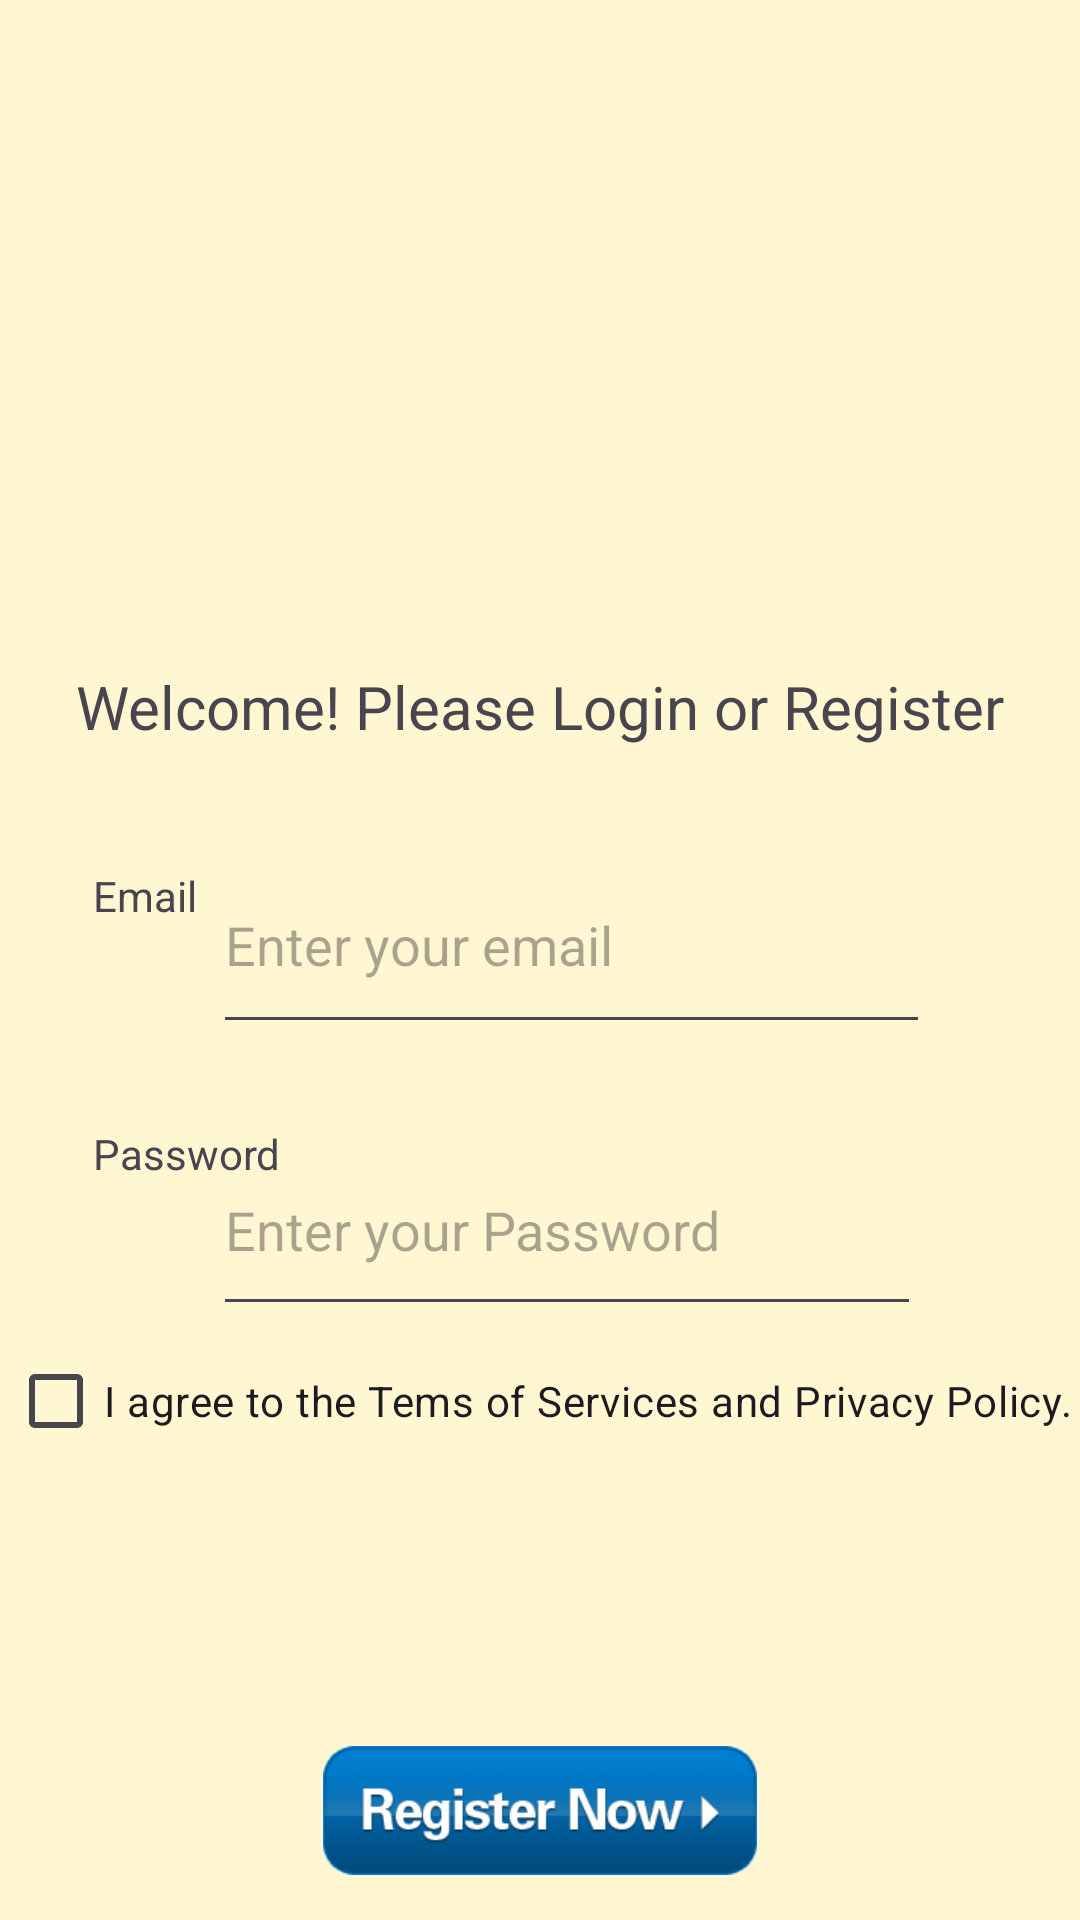

This screen was rendered from an Android layout file. Write that file and the resources it references.
<!-- AndroidManifest.xml: application theme Theme.YourMealPlanner -->
<!-- res/layout/login_activity.xml -->
<?xml version="1.0" encoding="utf-8"?>
<androidx.constraintlayout.widget.ConstraintLayout xmlns:android="http://schemas.android.com/apk/res/android"
    xmlns:app="http://schemas.android.com/apk/res-auto"
    xmlns:tools="http://schemas.android.com/tools"
    android:layout_width="match_parent"
    android:layout_height="match_parent"
    android:background="#FFF7D1">

    <ImageView
        android:id="@+id/imageView"
        android:layout_width="369dp"
        android:layout_height="186dp"
        android:layout_marginTop="16dp"
        android:scaleType="fitCenter"
        app:layout_constraintEnd_toEndOf="parent"
        app:layout_constraintHorizontal_bias="0.487"
        app:layout_constraintStart_toStartOf="parent"
        app:layout_constraintTop_toTopOf="parent"
        app:srcCompat="@drawable/login" />

    <TextView
        android:id="@+id/txtWelcomeLogin"
        android:layout_width="wrap_content"
        android:layout_height="wrap_content"
        android:layout_marginTop="20dp"
        android:text="@string/welcomeLogin"
        android:textSize="20sp"
        app:layout_constraintEnd_toEndOf="parent"
        app:layout_constraintHorizontal_bias="0.5"
        app:layout_constraintStart_toStartOf="parent"
        app:layout_constraintTop_toBottomOf="@+id/imageView" />

    <TextView
        android:id="@+id/textView2"
        android:layout_width="wrap_content"
        android:layout_height="wrap_content"
        android:layout_marginTop="40dp"
        android:text="@string/email"
        app:layout_constraintStart_toStartOf="@+id/textView3"
        app:layout_constraintTop_toBottomOf="@+id/txtWelcomeLogin" />

    <TextView
        android:id="@+id/textView3"
        android:layout_width="wrap_content"
        android:layout_height="wrap_content"
        android:layout_marginStart="31dp"
        android:text="@string/password"
        app:layout_constraintStart_toStartOf="parent"
        app:layout_constraintTop_toTopOf="@+id/passwordInput" />

    <EditText
        android:id="@+id/emailInput"
        android:layout_width="239dp"
        android:layout_height="69dp"
        android:layout_marginTop="30dp"
        android:layout_marginEnd="50dp"
        android:ems="10"
        android:hint="@string/enter_your_email"
        android:inputType="textEmailAddress"
        app:layout_constraintEnd_toEndOf="parent"
        app:layout_constraintTop_toBottomOf="@+id/txtWelcomeLogin" />

    <EditText
        android:id="@+id/passwordInput"
        android:layout_width="236dp"
        android:layout_height="67dp"
        android:layout_marginTop="27dp"
        android:ems="10"
        android:hint="@string/enter_your_password"
        android:inputType="textPassword"
        app:layout_constraintStart_toStartOf="@+id/emailInput"
        app:layout_constraintTop_toBottomOf="@+id/emailInput" />

    <ImageButton
        android:id="@+id/btnLogin"
        android:layout_width="190dp"
        android:layout_height="51dp"
        android:layout_marginTop="6dp"
        android:backgroundTint="#FFF7D1"
        android:scaleType="fitCenter"
        app:layout_constraintEnd_toEndOf="parent"
        app:layout_constraintHorizontal_bias="0.5"
        app:layout_constraintStart_toStartOf="parent"
        app:layout_constraintTop_toBottomOf="@+id/checkBox"
        app:srcCompat="@drawable/loginlogin" />

    <ImageButton
        android:id="@+id/btnRegister"
        android:layout_width="278dp"
        android:layout_height="63dp"
        android:layout_marginTop="24dp"
        android:backgroundTint="#FFF7D1"
        android:scaleType="fitCenter"
        app:layout_constraintEnd_toEndOf="parent"
        app:layout_constraintHorizontal_bias="0.5"
        app:layout_constraintStart_toStartOf="parent"
        app:layout_constraintTop_toBottomOf="@+id/btnLogin"
        app:srcCompat="@drawable/registerbtn" />

    <TextView
        android:id="@+id/txtGuest"
        android:layout_width="wrap_content"
        android:layout_height="wrap_content"
        android:layout_marginTop="40dp"
        android:text="@string/network"
        android:textColor="#FF0000"
        android:textSize="20sp"
        app:layout_constraintEnd_toEndOf="parent"
        app:layout_constraintHorizontal_bias="0.5"
        app:layout_constraintStart_toStartOf="parent"
        app:layout_constraintTop_toBottomOf="@+id/btnRegister" />

    <CheckBox
        android:id="@+id/checkBox"
        android:layout_width="wrap_content"
        android:layout_height="wrap_content"
        android:layout_marginTop="1dp"
        android:text="@string/termofService"
        app:layout_constraintEnd_toEndOf="parent"
        app:layout_constraintHorizontal_bias="0.5"
        app:layout_constraintStart_toStartOf="parent"
        app:layout_constraintTop_toBottomOf="@+id/passwordInput" />

</androidx.constraintlayout.widget.ConstraintLayout>
<!-- resources referenced by this layout -->
<resources>
  <!-- drawable registerbtn: png bitmap (drawable, 14426 bytes) -->
  <string name="email">Email</string>
  <string name="enter_your_email">Enter your email</string>
  <string name="enter_your_password">Enter your Password</string>
  <string name="network">No Network Connection?</string>
  <string name="password">Password</string>
  <string name="termofService">I agree to the Tems of Services and Privacy Policy.</string>
  <string name="welcomeLogin">Welcome! Please Login or Register</string>
  <style name="Theme.YourMealPlanner" parent="Base.Theme.YourMealPlanner" />
  <style name="Base.Theme.YourMealPlanner" parent="Theme.Material3.DayNight.NoActionBar">
          
          
      </style>
</resources>
